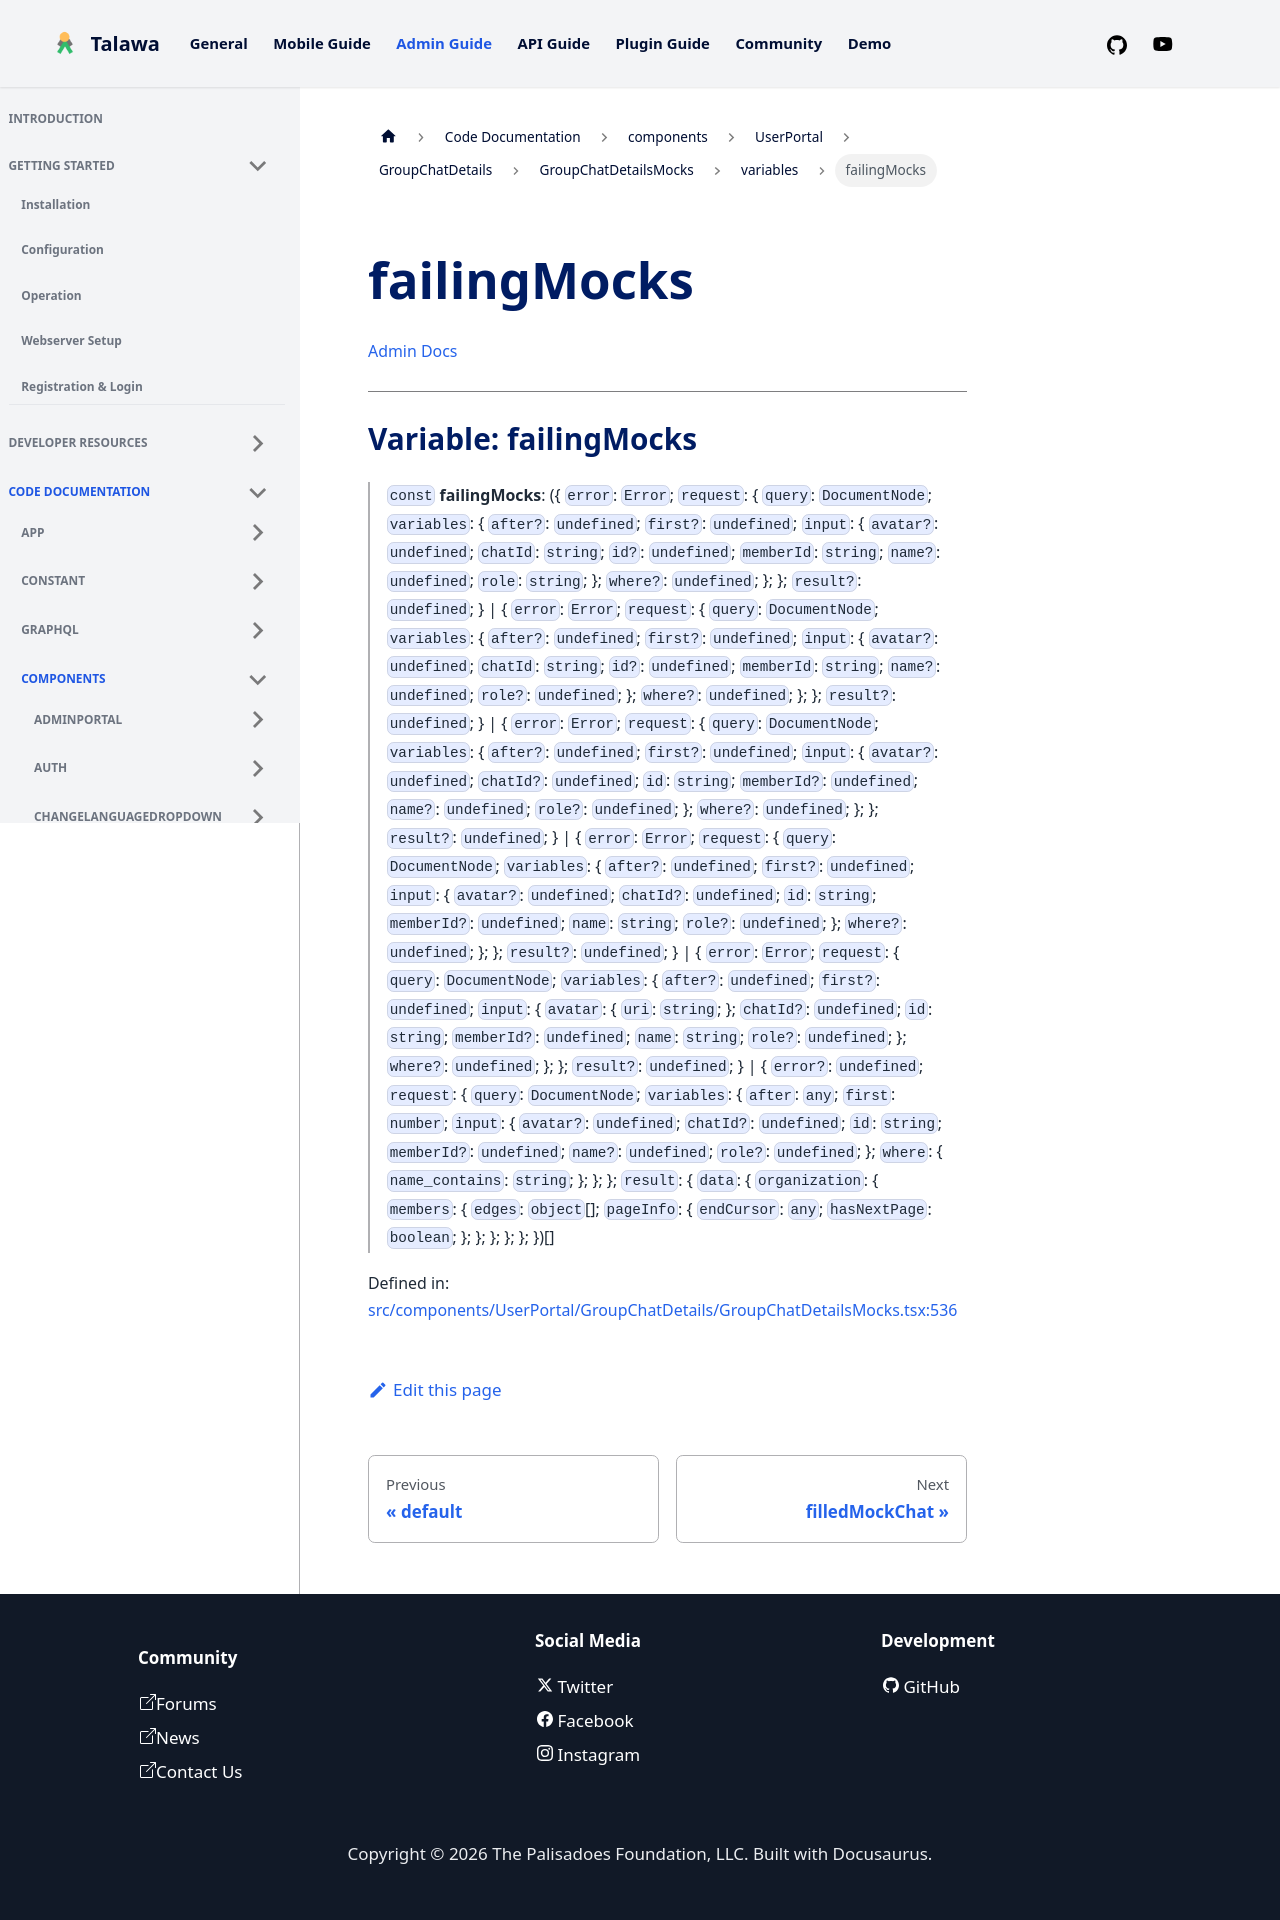

repository: PalisadoesFoundation/talawa-admin · page: docs/auto-docs/components/UserPortal/GroupChatDetails/GroupChatDetailsMocks/variables/failingMocks/index.html · generator: docusaurus

[Admin Docs](/)

***

# Variable: failingMocks

> `const` **failingMocks**: (\{ `error`: `Error`; `request`: \{ `query`: `DocumentNode`; `variables`: \{ `after?`: `undefined`; `first?`: `undefined`; `input`: \{ `avatar?`: `undefined`; `chatId`: `string`; `id?`: `undefined`; `memberId`: `string`; `name?`: `undefined`; `role`: `string`; \}; `where?`: `undefined`; \}; \}; `result?`: `undefined`; \} \| \{ `error`: `Error`; `request`: \{ `query`: `DocumentNode`; `variables`: \{ `after?`: `undefined`; `first?`: `undefined`; `input`: \{ `avatar?`: `undefined`; `chatId`: `string`; `id?`: `undefined`; `memberId`: `string`; `name?`: `undefined`; `role?`: `undefined`; \}; `where?`: `undefined`; \}; \}; `result?`: `undefined`; \} \| \{ `error`: `Error`; `request`: \{ `query`: `DocumentNode`; `variables`: \{ `after?`: `undefined`; `first?`: `undefined`; `input`: \{ `avatar?`: `undefined`; `chatId?`: `undefined`; `id`: `string`; `memberId?`: `undefined`; `name?`: `undefined`; `role?`: `undefined`; \}; `where?`: `undefined`; \}; \}; `result?`: `undefined`; \} \| \{ `error`: `Error`; `request`: \{ `query`: `DocumentNode`; `variables`: \{ `after?`: `undefined`; `first?`: `undefined`; `input`: \{ `avatar?`: `undefined`; `chatId?`: `undefined`; `id`: `string`; `memberId?`: `undefined`; `name`: `string`; `role?`: `undefined`; \}; `where?`: `undefined`; \}; \}; `result?`: `undefined`; \} \| \{ `error`: `Error`; `request`: \{ `query`: `DocumentNode`; `variables`: \{ `after?`: `undefined`; `first?`: `undefined`; `input`: \{ `avatar`: \{ `uri`: `string`; \}; `chatId?`: `undefined`; `id`: `string`; `memberId?`: `undefined`; `name`: `string`; `role?`: `undefined`; \}; `where?`: `undefined`; \}; \}; `result?`: `undefined`; \} \| \{ `error?`: `undefined`; `request`: \{ `query`: `DocumentNode`; `variables`: \{ `after`: `any`; `first`: `number`; `input`: \{ `avatar?`: `undefined`; `chatId?`: `undefined`; `id`: `string`; `memberId?`: `undefined`; `name?`: `undefined`; `role?`: `undefined`; \}; `where`: \{ `name_contains`: `string`; \}; \}; \}; `result`: \{ `data`: \{ `organization`: \{ `members`: \{ `edges`: `object`[]; `pageInfo`: \{ `endCursor`: `any`; `hasNextPage`: `boolean`; \}; \}; \}; \}; \}; \})[]

Defined in: [src/components/UserPortal/GroupChatDetails/GroupChatDetailsMocks.tsx:534](https://github.com/PalisadoesFoundation/talawa-admin/blob/main/src/components/UserPortal/GroupChatDetails/GroupChatDetailsMocks.tsx#L534)
